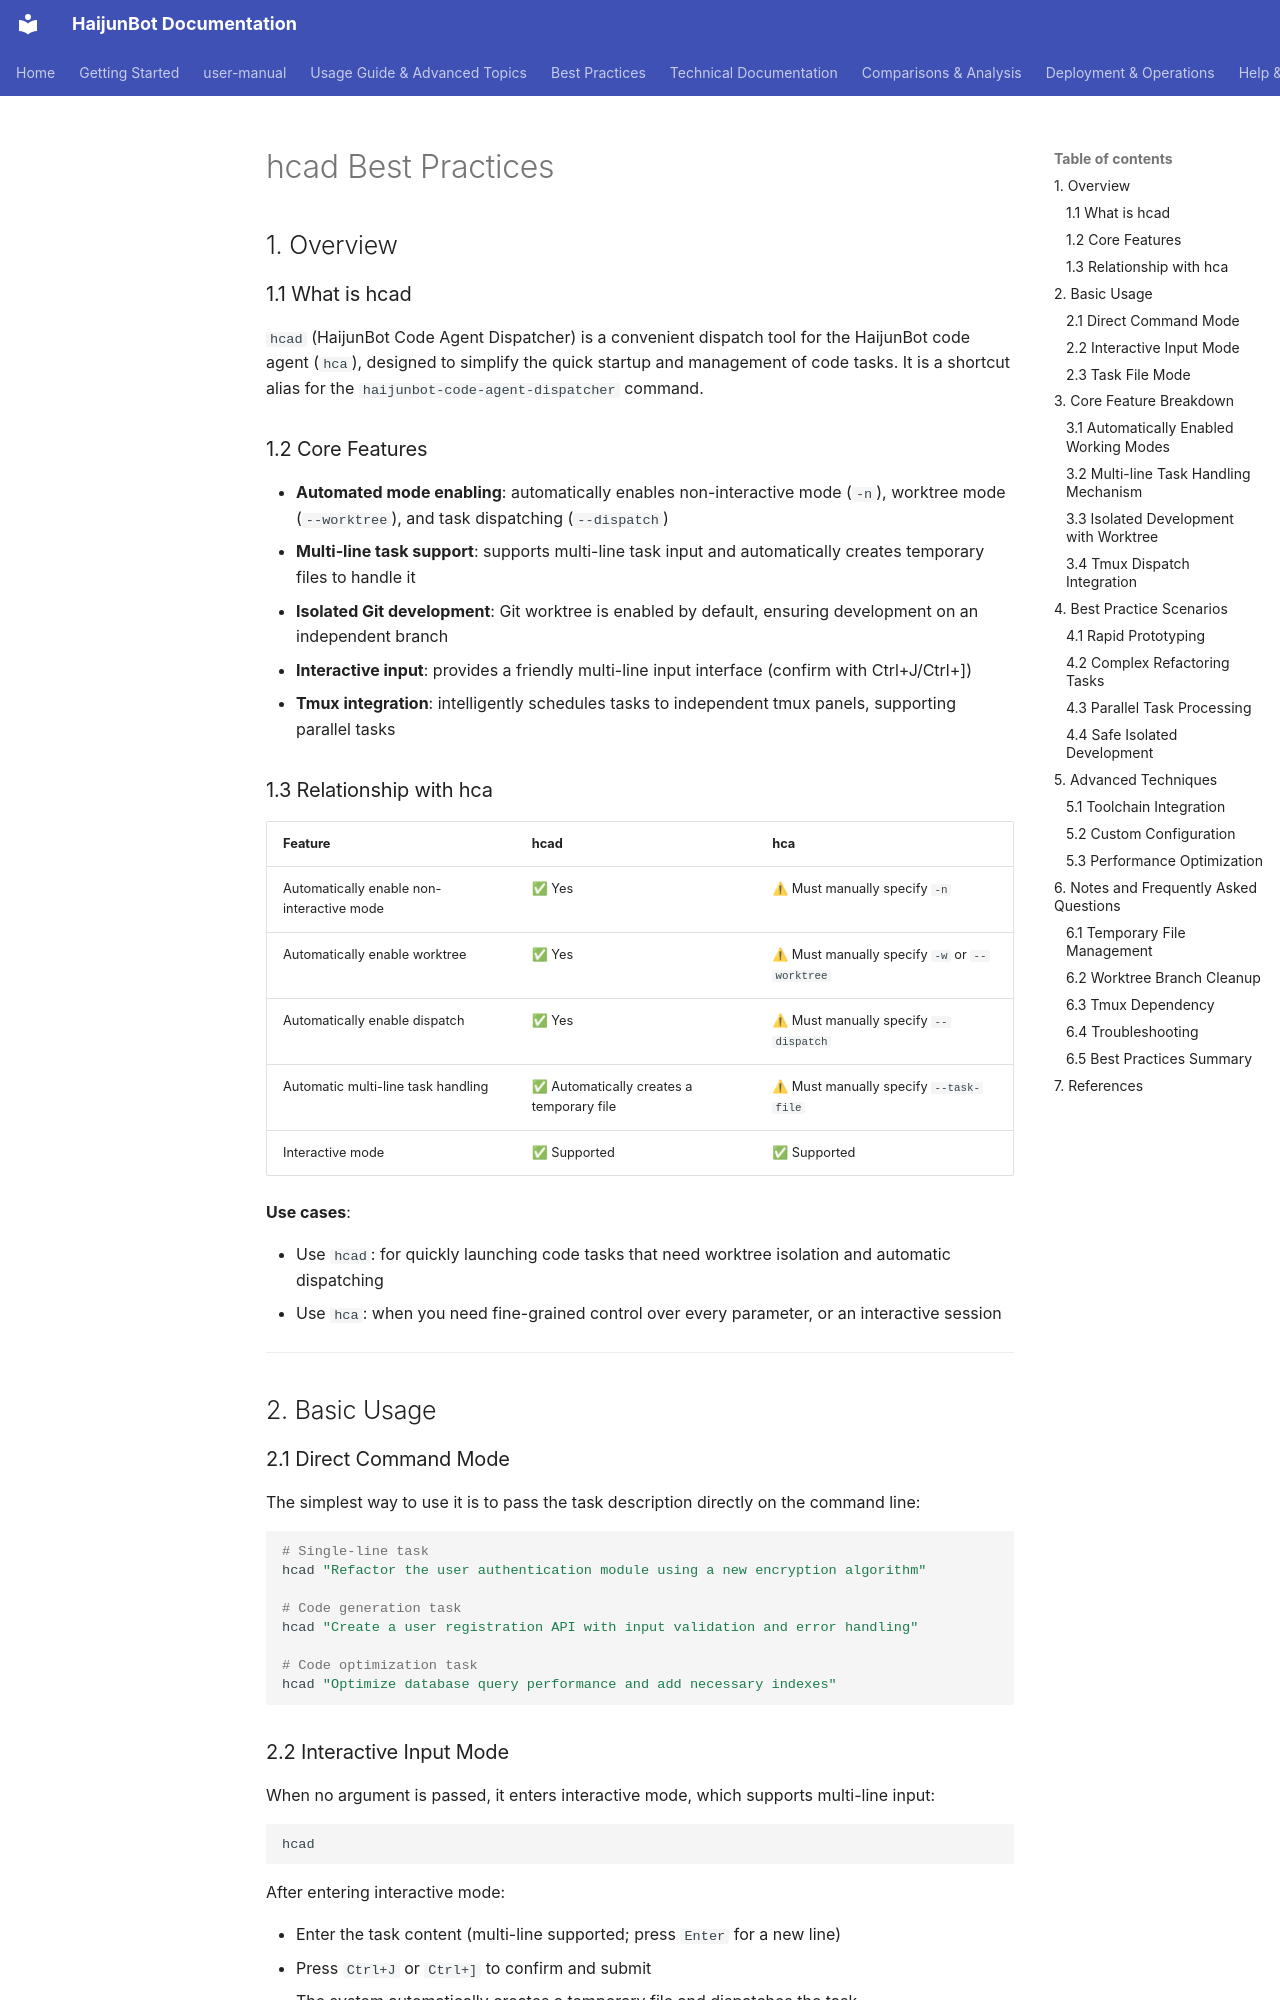

repository: takebox/haijunbot-vinbox · page: best_practices/hcad_Best_Practices/index.html · generator: mkdocs

# hcad Best Practices

## 1. Overview

### 1.1 What is hcad

`hcad` (HaijunBot Code Agent Dispatcher) is a
convenient dispatch tool for the HaijunBot code agent (`hca`), designed to simplify the quick startup and management of code tasks. It is a
shortcut alias for the `haijunbot-code-agent-dispatcher` command.

### 1.2 Core Features

- **Automated mode enabling**: automatically enables non-interactive mode (`-n`), worktree mode (`--worktree`), and task dispatching (`--dispatch`)
- **Multi-line task support**: supports multi-line task input and automatically creates temporary files to handle it
- **Isolated Git development**: Git worktree is enabled by default, ensuring development on an independent branch
- **Interactive input**: provides a friendly multi-line input interface (confirm with Ctrl+J/Ctrl+])
- **Tmux integration**: intelligently schedules tasks to independent tmux panels, supporting parallel tasks

### 1.3 Relationship with hca

| Feature            | hcad                | hca                                |
| ------------------ | ------------------- | ---------------------------------- |
| Automatically enable non-interactive mode | ✅ Yes              | ⚠ Must manually specify `-n`      |
| Automatically enable worktree | ✅ Yes              | ⚠ Must manually specify `-w` or `--worktree` |
| Automatically enable dispatch | ✅ Yes              | ⚠ Must manually specify `--dispatch` |
| Automatic multi-line task handling | ✅ Automatically creates a temporary file | ⚠ Must manually specify `--task-file` |
| Interactive mode   | ✅ Supported        | ✅ Supported                       |

**Use cases**:

- Use `hcad`: for quickly launching code tasks that need worktree isolation and automatic dispatching
- Use `hca`: when you need fine-grained control over every parameter, or an interactive session

---

## 2. Basic Usage

### 2.1 Direct Command Mode

The simplest way to use it is to pass the task description directly on the command line:

```bash
# Single-line task
hcad "Refactor the user authentication module using a new encryption algorithm"

# Code generation task
hcad "Create a user registration API with input validation and error handling"

# Code optimization task
hcad "Optimize database query performance and add necessary indexes"
```
